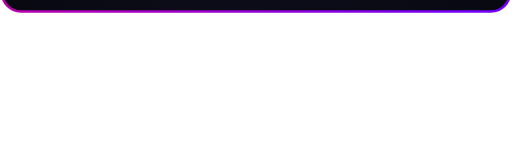
t = 0.00 s
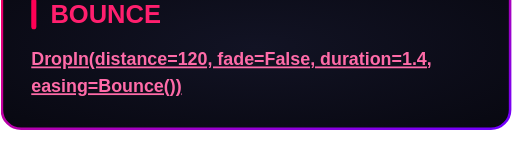
t = 0.70 s
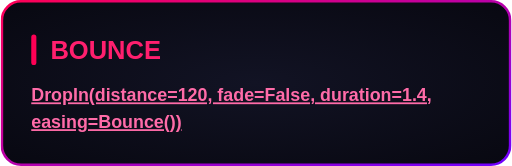
t = 1.40 s
t = 2.15 s: frame unchanged from t = 1.40 s, image omitted
t = 2.90 s: frame unchanged from t = 1.40 s, image omitted
t = 3.65 s: frame unchanged from t = 1.40 s, image omitted

The animated SVG that drew these frames (rendered in a browser with its animation timeline set to each time). Animation: 1 CSS @keyframes rule; one cycle of 4.40 s, repeats indefinitely.

<svg xmlns="http://www.w3.org/2000/svg" width="400" height="130" viewBox="0 0 400 130"><style>
@keyframes sequence-63f54d5d {
0% { opacity: 1; transform: translate(0px, -120px) rotate(0deg) scale(1, 1); animation-timing-function: linear(0, 0.0008, 0.0033, 0.0074, 0.0131, 0.0205, 0.0295, 0.0402, 0.0525, 0.0665, 0.0821, 0.0993, 0.1182, 0.1387, 0.1608, 0.1846, 0.2101, 0.2371, 0.2659, 0.2962, 0.3282, 0.3619, 0.3972, 0.4341, 0.4727, 0.5129, 0.5547, 0.5982, 0.6433, 0.6901, 0.7385, 0.7886, 0.8403, 0.8936, 0.9486, 0.9974, 0.9697, 0.9437, 0.9193, 0.8965, 0.8754, 0.856, 0.8381, 0.8219, 0.8074, 0.7945, 0.7832, 0.7736, 0.7656, 0.7593, 0.7546, 0.7515, 0.7501, 0.7503, 0.7522, 0.7557, 0.7609, 0.7676, 0.7761, 0.7861, 0.7979, 0.8112, 0.8262, 0.8428, 0.8611, 0.881, 0.9026, 0.9258, 0.9506, 0.9771, 0.9974, 0.9842, 0.9727, 0.9627, 0.9545, 0.9478, 0.9428, 0.9395, 0.9377, 0.9377, 0.9392, 0.9424, 0.9473, 0.9538, 0.9619, 0.9717, 0.9831, 0.9962, 0.9952, 0.9901, 0.9866, 0.9847, 0.9845, 0.9859, 0.989, 0.9937, 1); } 31.818082% { opacity: 1; transform: translate(0px, 0px) rotate(0deg) scale(1, 1); } 31.818182% { opacity: 1; transform: translate(0px, 0px) rotate(0deg) scale(1, 1); animation-timing-function: linear; } 100% { opacity: 1; transform: translate(0px, 0px) rotate(0deg) scale(1, 1); }
}
.sequence-63f54d5d {
  animation: sequence-63f54d5d 4.4s linear 0s infinite both;
  transform-box: fill-box;
  transform-origin: center;
}
@media (prefers-reduced-motion: reduce) {
  .sequence-63f54d5d { animation: none; }
}
</style><g transform="translate(0 0)"><g class="sequence-63f54d5d"><defs><radialGradient id="background" cx="0.5" cy="0.5" r="0.7"><stop offset="0" stop-color="#121324"/><stop offset="1" stop-color="#080811"/></radialGradient><linearGradient id="border" x1="0" y1="0" x2="1" y2="1"><stop offset="0" stop-color="#FF0055"/><stop offset="1" stop-color="#7000FF"/></linearGradient></defs><rect x="1" y="1" width="398" height="128" rx="15" fill="url(#background)" stroke="none" stroke-width="2"/><rect x="1" y="1" width="398" height="128" rx="15" fill="none" stroke="url(#border)" stroke-width="2"/><g font-family="Arial, Helvetica, sans-serif"><rect x="24.0" y="27.0" width="4" height="24.0" rx="2" fill="#FF0055"/><text x="39.0" y="46.0" font-size="20" fill="#FF1F6E" font-weight="700">BOUNCE</text><text x="24.0" y="79.4" font-size="14" fill="#F2F2FF"><tspan fill="#FF6BA8" font-weight="700" text-decoration="underline">DropIn(distance=120, fade=False, duration=1.4,</tspan></text><text x="24.0" y="100.4" font-size="14" fill="#F2F2FF"><tspan fill="#FF6BA8" font-weight="700" text-decoration="underline">easing=Bounce())</tspan></text></g></g></g></svg>
